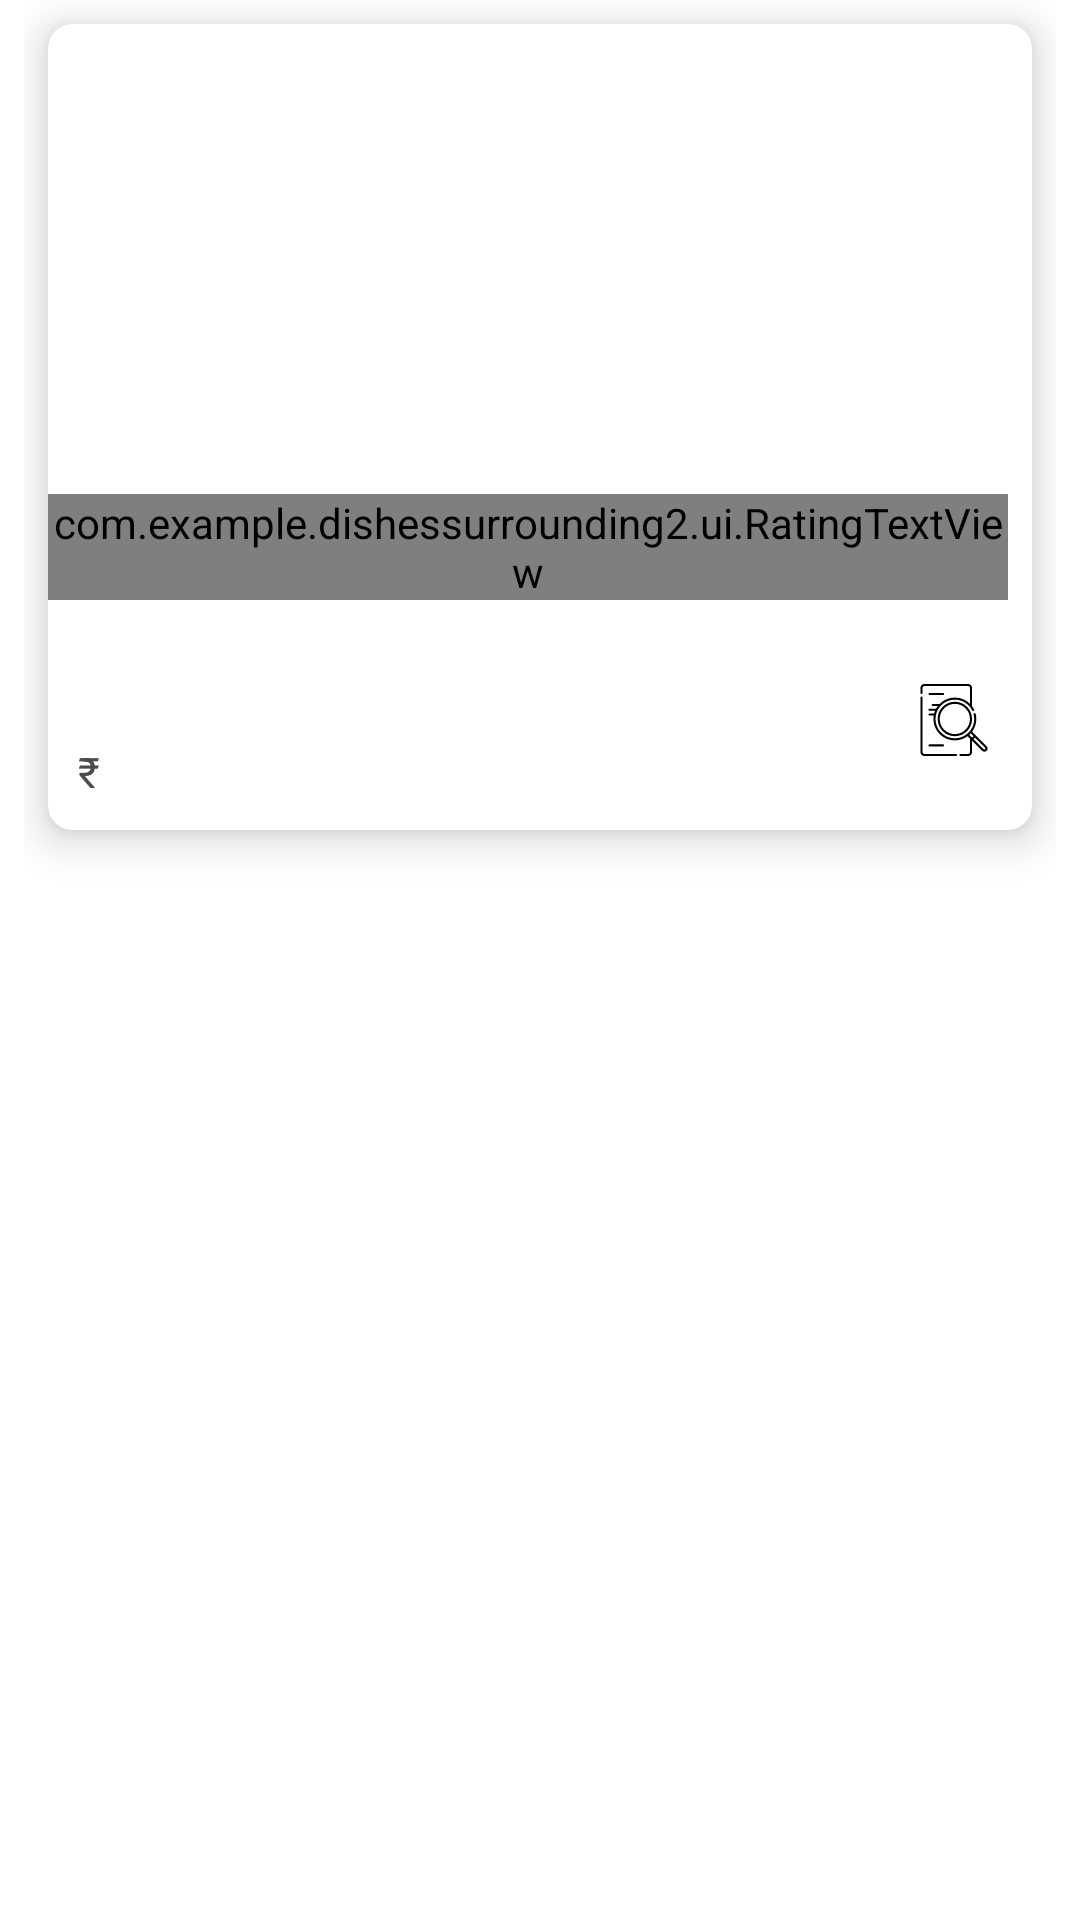

Write the Android layout XML for this screen, with the resource values it uses.
<!-- AndroidManifest.xml: application theme Theme.DishesSurrounding2 -->
<!-- res/layout/layout_store_feed_item.xml -->
<?xml version="1.0" encoding="utf-8"?>
<FrameLayout xmlns:android="http://schemas.android.com/apk/res/android"
    xmlns:tools="http://schemas.android.com/tools"
    android:layout_width="match_parent"
    android:layout_height="wrap_content"
    android:paddingStart="8dp"
    android:paddingEnd="8dp"
    xmlns:app="http://schemas.android.com/apk/res-auto">
    <androidx.cardview.widget.CardView
        android:layout_width="match_parent"
        android:layout_height="wrap_content"
        android:layout_marginTop="8dp"
        android:layout_marginEnd="8dp"
        android:layout_marginStart="8dp"
        android:layout_marginBottom="16dp"
        app:cardCornerRadius="8dp"
        app:cardElevation="8dp"
        app:cardBackgroundColor="@color/white">
        <RelativeLayout
            android:layout_width="match_parent"
            android:layout_height="match_parent"
            android:id="@+id/store_card">
            <androidx.appcompat.widget.AppCompatImageView
                android:layout_width="match_parent"
                android:layout_height="200dp"
                android:id="@+id/i_food_image"
                android:scaleType="centerCrop"
                android:layout_alignParentTop="true"
                android:contentDescription="@string/food_image" />
            <TextView
                android:layout_width="wrap_content"
                android:layout_height="wrap_content"
                android:id="@+id/t_food_name"
                android:textSize="16sp"
                android:padding="4dp"
                android:textColor="@color/grey_text"
                android:layout_marginStart="6dp"
                android:layout_marginEnd="6dp"
                android:layout_marginTop="6dp"
                android:textStyle="bold"
                android:layout_below="@+id/i_food_image"
                android:layout_alignParentStart="true" />

            <com.example.dishessurrounding2.ui.RatingTextView
                android:id="@+id/t_rating"
                android:layout_width="wrap_content"
                android:layout_height="wrap_content"
                android:layout_alignBottom="@+id/i_food_image"
                android:layout_alignParentEnd="true"
                android:layout_marginEnd="8dp"
                android:layout_marginBottom="8dp"
                tools:ignore="RelativeOverlap" />
            <TextView
                android:layout_width="wrap_content"
                android:layout_height="wrap_content"
                android:text="@string/rupee_symbol"
                android:textColor="@color/grey_text"
                android:padding="4dp"
                android:layout_marginStart="6dp"
                android:layout_marginEnd="6dp"
                android:layout_marginBottom="6dp"
                android:id="@+id/t_price"
                android:layout_below="@+id/t_food_name"/>

            <androidx.appcompat.widget.AppCompatImageView
                android:id="@+id/i_des"
                android:layout_width="wrap_content"
                android:layout_height="wrap_content"
                android:layout_alignEnd="@+id/t_rating"
                android:layout_alignTop="@+id/t_food_name"
                android:layout_marginTop="8dp"
                app:srcCompat="@drawable/ic_des"
                android:padding="6dp"
                android:background="?attr/actionBarItemBackground"/>

            <TextView
                android:id="@+id/t_count"
                android:layout_width="wrap_content"
                android:layout_height="wrap_content"
                android:layout_alignTop="@+id/i_des"
                android:layout_alignBottom="@+id/i_des"
                android:layout_toStartOf="@+id/i_des"
                android:textColor="@color/grey_text"
                android:gravity="center"
                android:paddingStart="8dp"
                android:paddingEnd="8dp"
                android:textSize="16sp" />
            <TextView
                android:layout_width="wrap_content"
                android:layout_height="wrap_content"
                android:layout_alignTop="@+id/i_des"
                android:id="@+id/i_price_range"
                android:textColor="@color/grey_text"
                android:gravity="center"
                android:paddingStart="8dp"
                android:paddingEnd="8dp"
                android:textSize="16sp"
                android:layout_toStartOf="@+id/t_count"
                android:layout_alignBottom="@+id/t_count"/>
        </RelativeLayout>
    </androidx.cardview.widget.CardView>
</FrameLayout>
<!-- resources referenced by this layout -->
<resources>
  <color name="grey_text">#4c4c4d</color>
  <color name="white">#FFFFFFFF</color>
  <!-- drawable ic_des: vector/xml drawable (drawable, 3680 chars, omitted) -->
  <string name="food_image">Food Image</string>
  <string name="rupee_symbol">₹ </string>
  <style name="Theme.DishesSurrounding2" parent="Theme.MaterialComponents.DayNight.DarkActionBar">
          
          <item name="colorPrimary">@color/purple_500</item>
          <item name="colorPrimaryVariant">@color/purple_700</item>
          <item name="colorOnPrimary">@color/white</item>
          
          <item name="colorSecondary">@color/teal_200</item>
          <item name="colorSecondaryVariant">@color/teal_700</item>
          <item name="colorOnSecondary">@color/black</item>
          
          <item name="android:statusBarColor" tools:targetApi="l">?attr/colorPrimaryVariant</item>
          
      </style>
  <color name="purple_500">#FF6200EE</color>
  <color name="purple_700">#FF3700B3</color>
  <color name="teal_200">#FF03DAC5</color>
  <color name="teal_700">#FF018786</color>
  <color name="black">#FF000000</color>
</resources>
